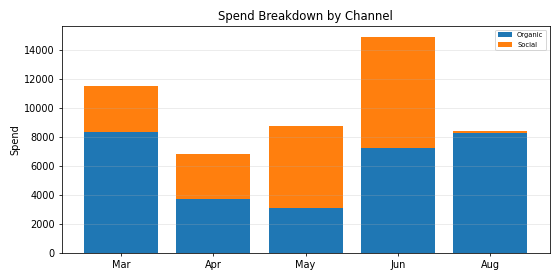

Source data for this figure (header and first rows):
Period, Organic, Social, Total
Mar, 8353, 3188, 11540
Apr, 3739, 3115, 6854
May, 3097, 5655, 8752
Jun, 7281, 7639, 14920
Aug, 8301, 106.4, 8407
